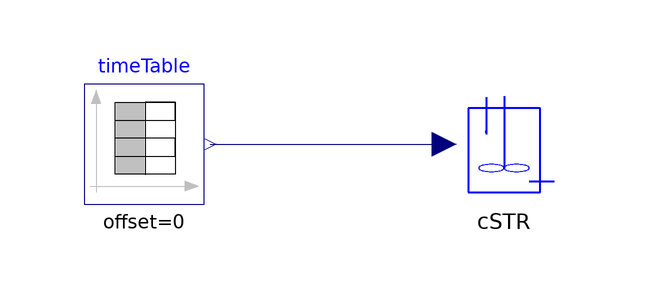

The Modelica model whose source follows is shown above as a component diagram (icons at their Placement, wires along their Line points).

model CSTRtimetable
        CSTR cSTR annotation (Placement(transformation(extent={{0,20},{20,40}})));
        Modelica.Blocks.Sources.TimeTable timeTable(table=[0,264.4; 10,264.4; 10,
              200; 50,280; 60,280])
          annotation (Placement(transformation(extent={{-60,20},{-40,40}})));
      equation
        connect(timeTable.y, cSTR.Tc) annotation (Line(
            points={{-39,30},{-18,30},{-18,30},{0,30}},
            color={0,0,127},
            smooth=Smooth.None));
        annotation (Diagram(graphics),
          experiment(StopTime=60),
          Documentation(info="<HTML>
<p>
input: step function
</p>
<p>
Simulation time: 150s
</p>

</HTML>"));
      end CSTRtimetable;